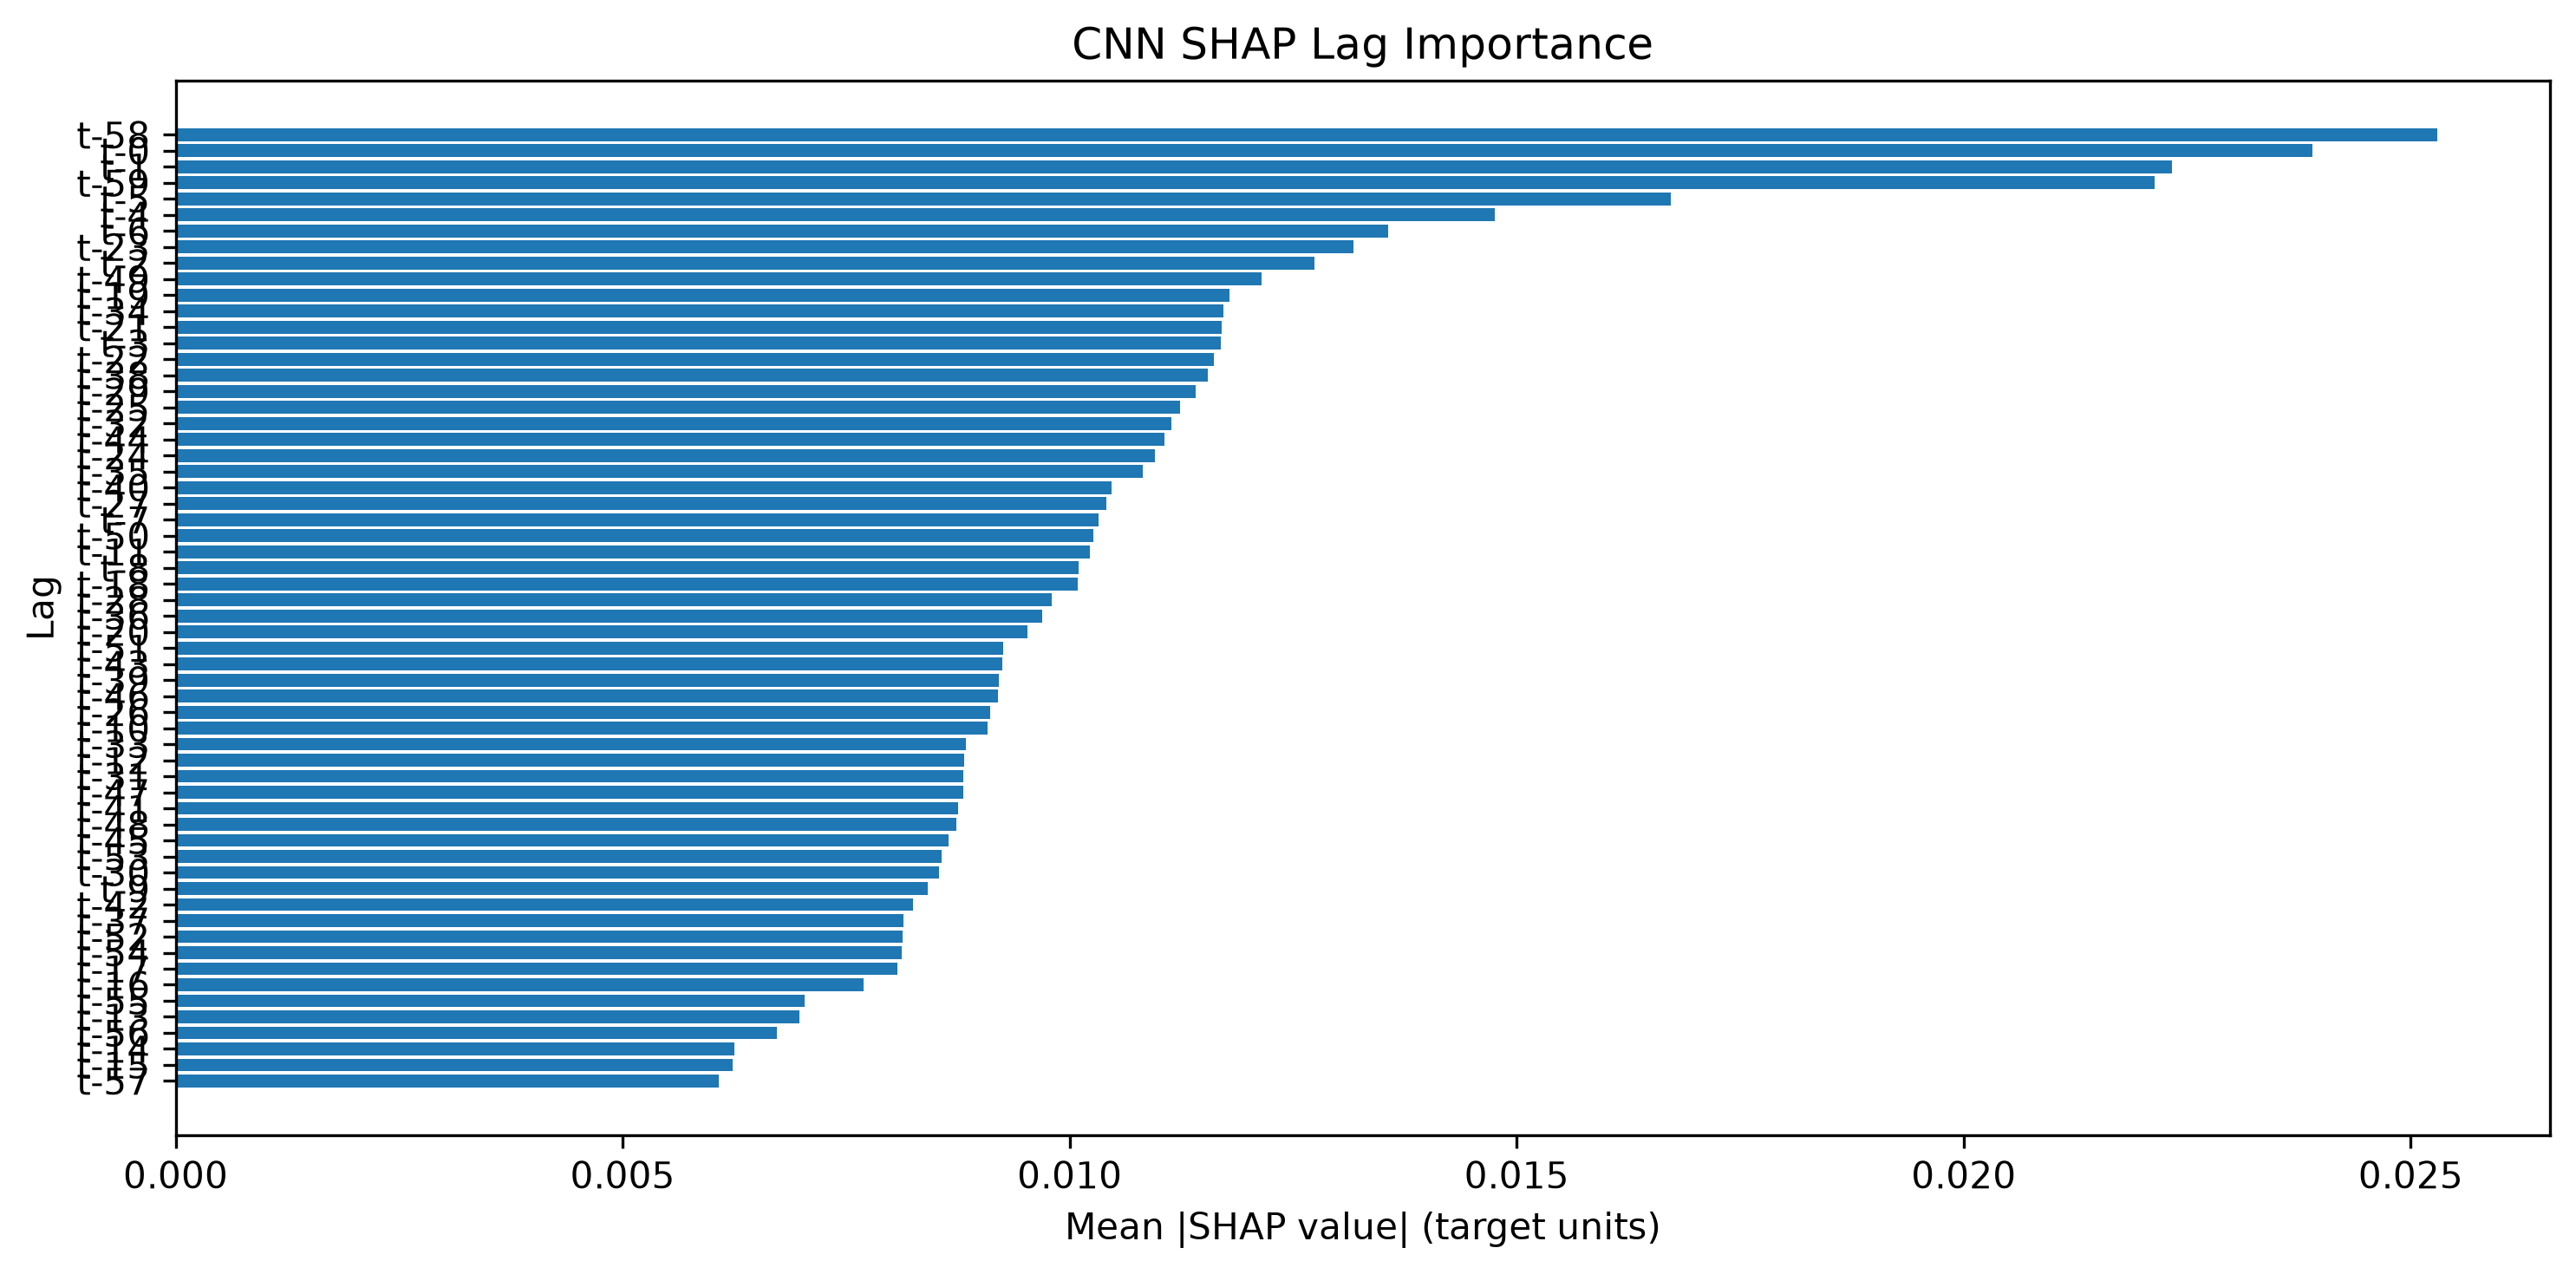

Source data for this figure (header and first rows):
Lag, SHAP Mean Abs Importance, SHAP Normalized Importance, SHAP Rank
t-58, 0.02529, 0.03927, 1
t-0, 0.0239, 0.03711, 2
t-1, 0.02233, 0.03467, 3
t-59, 0.02214, 0.03437, 4
t-5, 0.01672, 0.02596, 5
t-4, 0.01475, 0.0229, 6
t-6, 0.01356, 0.02105, 7
t-23, 0.01318, 0.02046, 8
t-2, 0.01274, 0.01977, 9
t-49, 0.01215, 0.01887, 10
t-19, 0.01179, 0.0183, 11
t-34, 0.01172, 0.0182, 12
t-21, 0.0117, 0.01817, 13
t-3, 0.01169, 0.01815, 14
t-22, 0.01161, 0.01803, 15
t-38, 0.01154, 0.01792, 16
t-29, 0.01141, 0.01772, 17
t-25, 0.01123, 0.01744, 18
t-32, 0.01113, 0.01729, 19
t-44, 0.01106, 0.01717, 20
t-24, 0.01096, 0.01701, 21
t-35, 0.01082, 0.0168, 22
t-40, 0.01047, 0.01625, 23
t-27, 0.01041, 0.01617, 24
t-7, 0.01033, 0.01603, 25
t-50, 0.01027, 0.01594, 26
t-11, 0.01023, 0.01588, 27
t-8, 0.0101, 0.01568, 28
t-18, 0.01009, 0.01567, 29
t-28, 0.009797, 0.01521, 30
t-36, 0.00969, 0.01504, 31
t-20, 0.009532, 0.0148, 32
t-51, 0.009254, 0.01437, 33
t-43, 0.00925, 0.01436, 34
t-39, 0.009206, 0.01429, 35
t-46, 0.009195, 0.01428, 36
t-26, 0.009112, 0.01415, 37
t-10, 0.009083, 0.0141, 38
t-33, 0.00884, 0.01373, 39
t-12, 0.008824, 0.0137, 40
t-31, 0.008815, 0.01369, 41
t-47, 0.008813, 0.01368, 42
t-41, 0.008749, 0.01358, 43
t-48, 0.008733, 0.01356, 44
t-45, 0.008645, 0.01342, 45
t-53, 0.008569, 0.0133, 46
t-30, 0.008541, 0.01326, 47
t-9, 0.00841, 0.01306, 48
t-42, 0.008247, 0.0128, 49
t-37, 0.008142, 0.01264, 50
t-52, 0.008128, 0.01262, 51
t-54, 0.008122, 0.01261, 52
t-17, 0.008073, 0.01253, 53
t-16, 0.0077, 0.01196, 54
t-55, 0.007031, 0.01092, 55
t-13, 0.006973, 0.01083, 56
t-56, 0.006729, 0.01045, 57
t-14, 0.006247, 0.0097, 58
t-15, 0.00623, 0.009673, 59
t-57, 0.006078, 0.009436, 60
